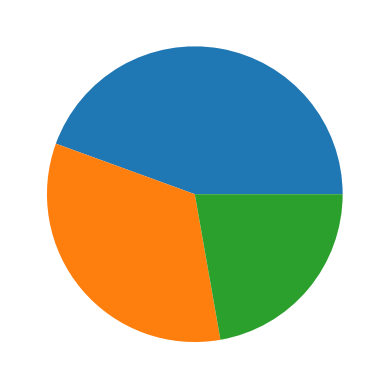

Reproduce this figure in Python. (Note: this script raises an exception after producing the figure.)
#!/usr/bin/env python
# coding: utf-8

# In[1]:


import matplotlib.pyplot as plt


# In[2]:


plt.pie([40,30,20])
plt.savefig("pie_char",dip =10, quality = 99)
plt.show()


# In[ ]:




